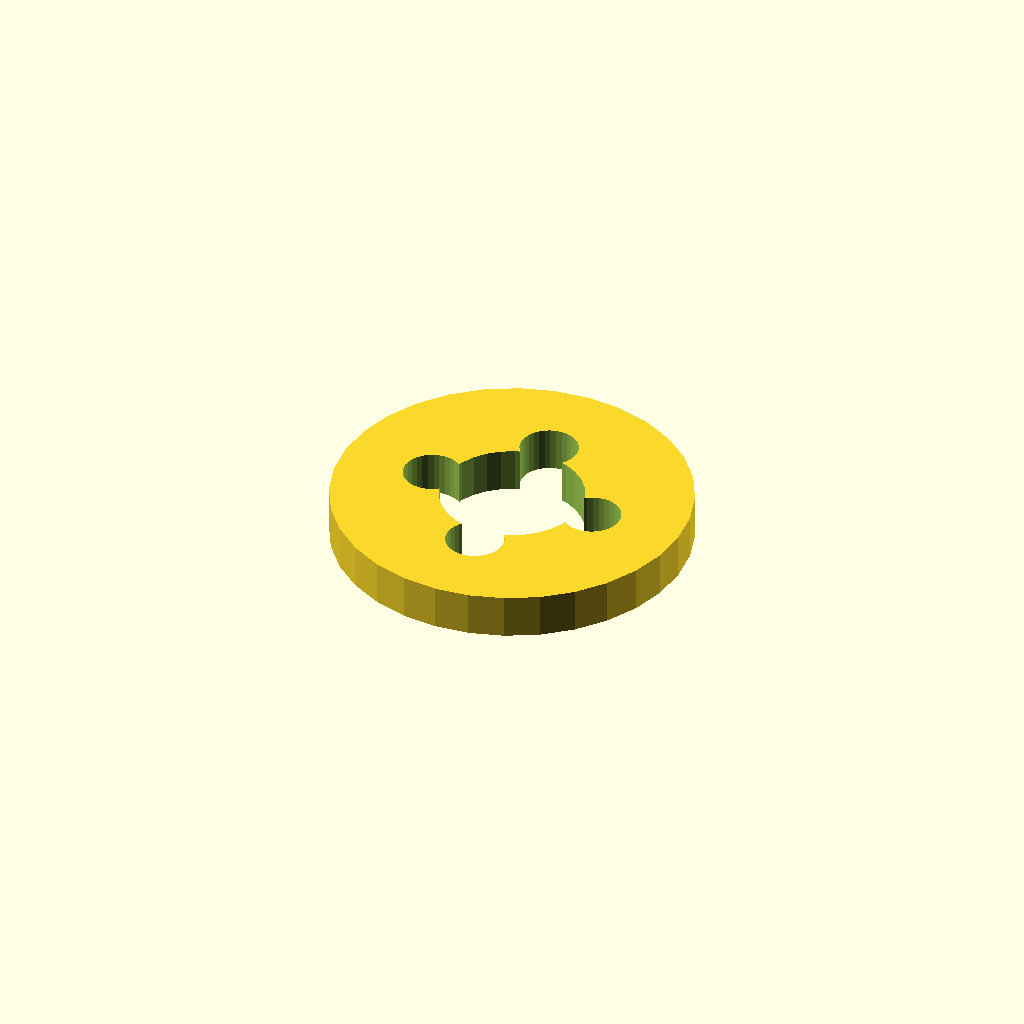
Cell 1: rendered with the file's own defaults.
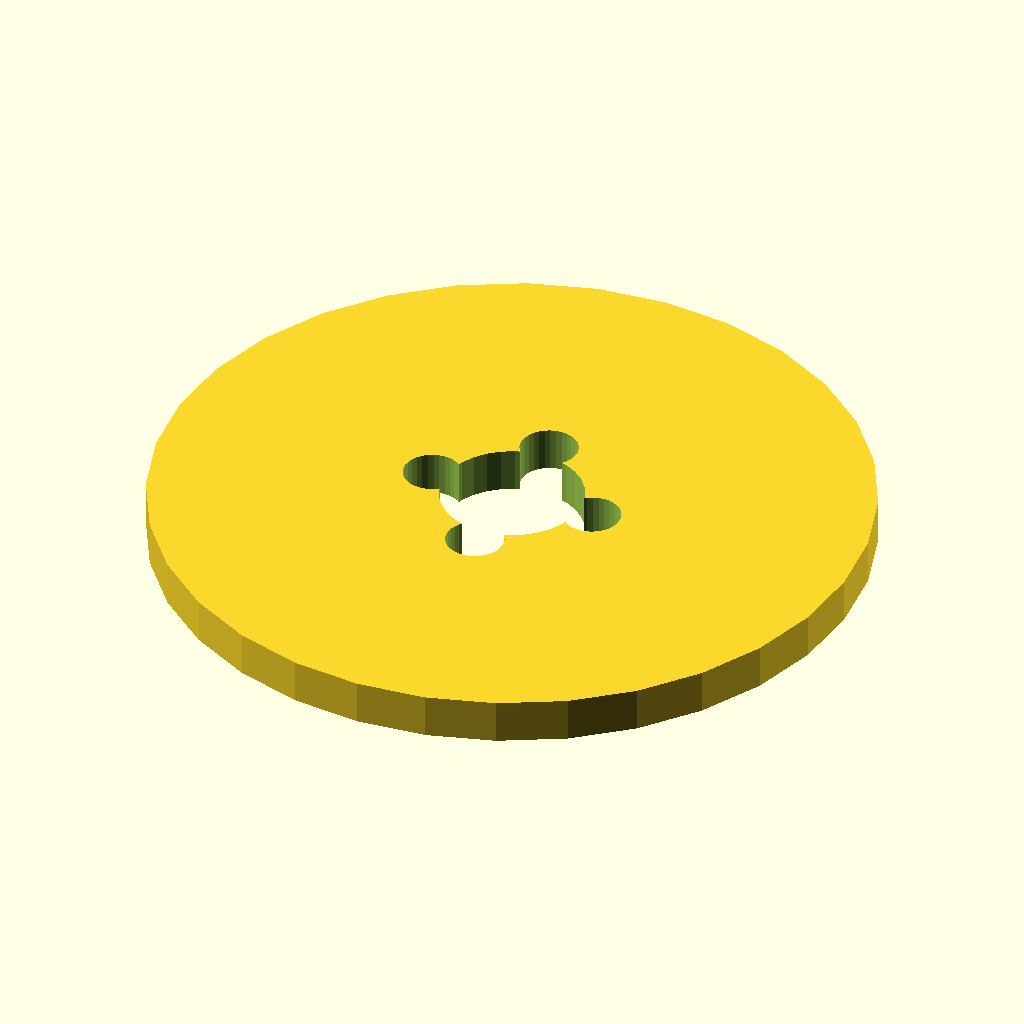
Cell 2: flange_d = 160 (everything else at default).
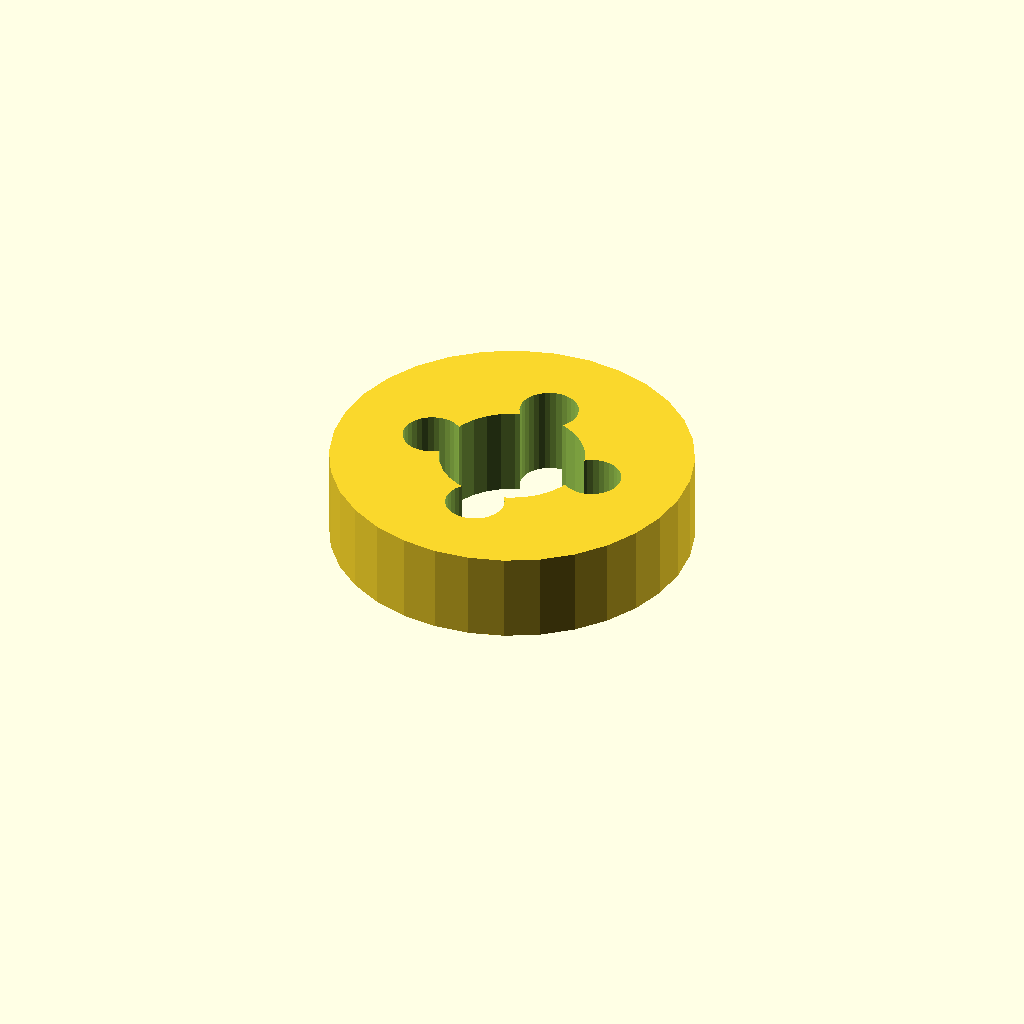
Cell 3: the same model with flange_t = 20.
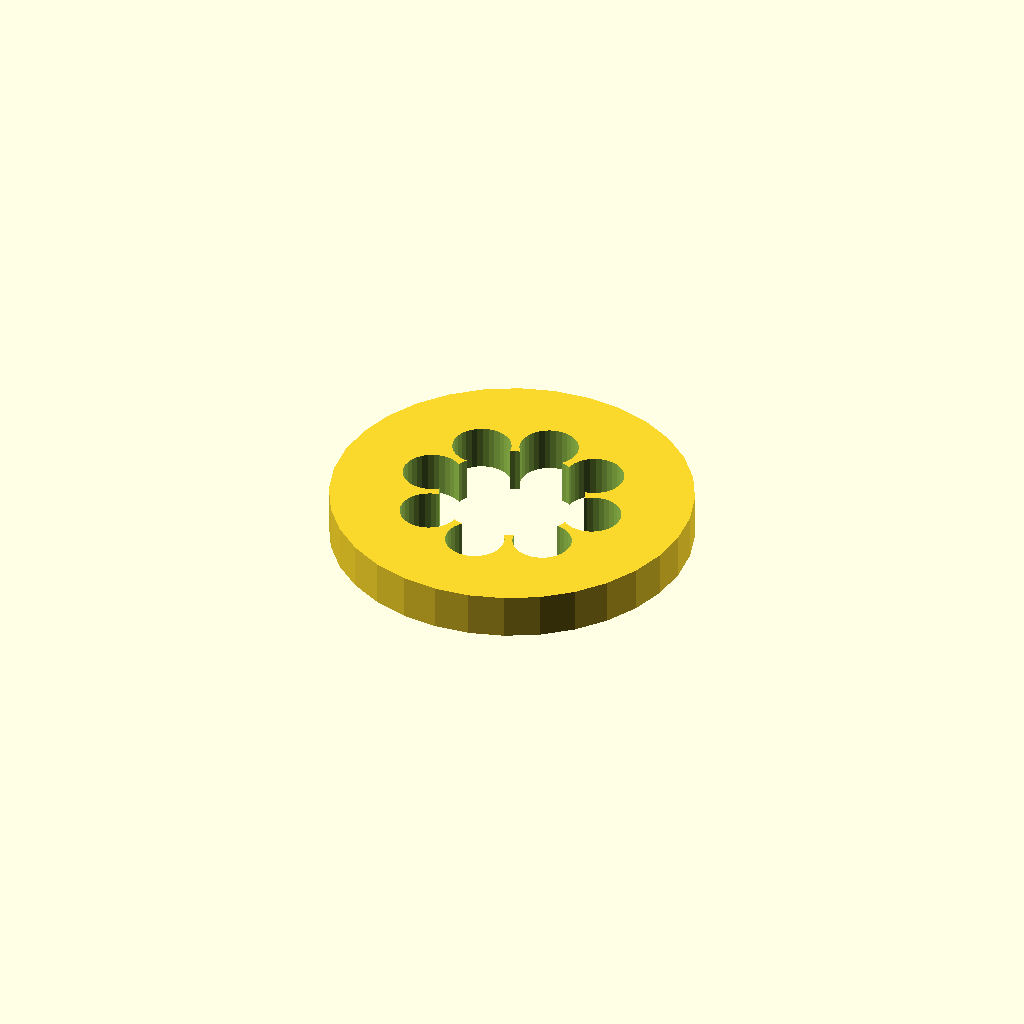
Cell 4 — bolts set to 8, the other parameters unchanged.
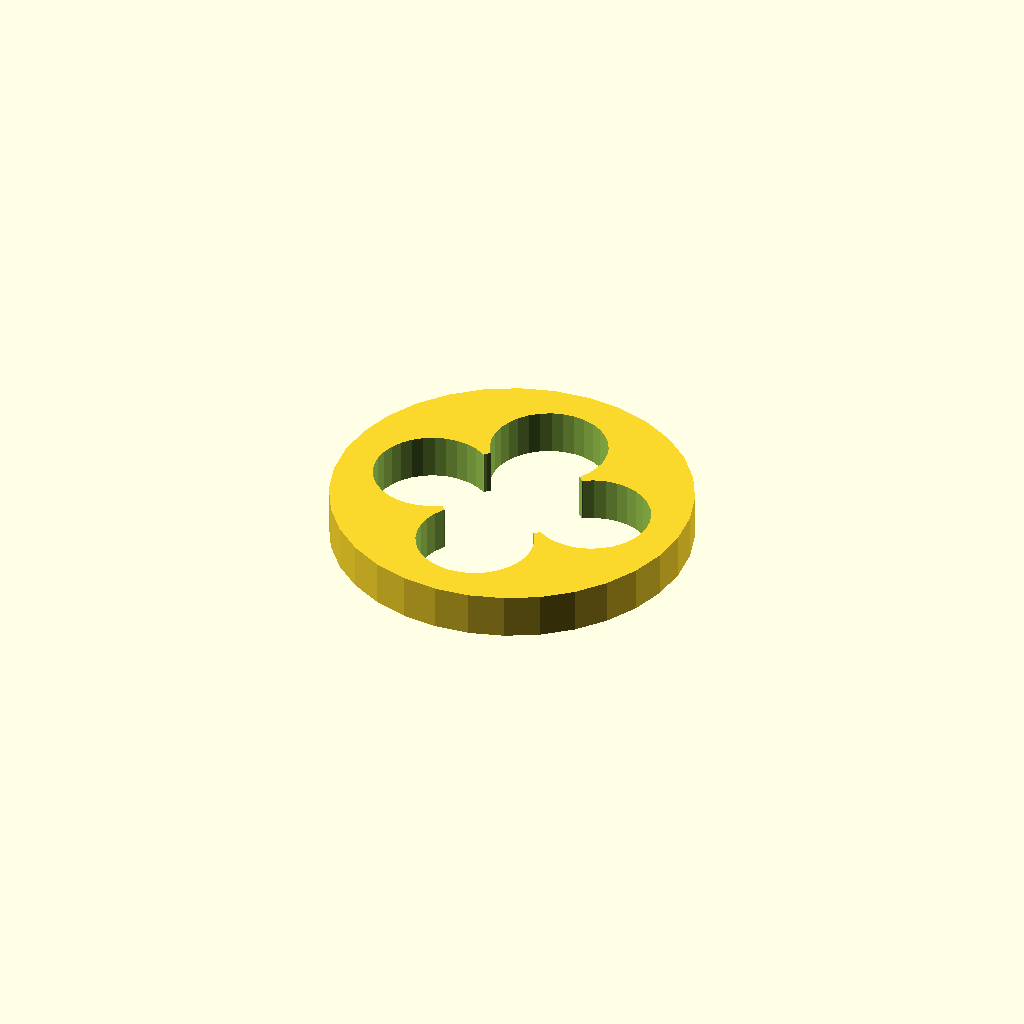
Cell 5: bolt_d = 26 (everything else at default).
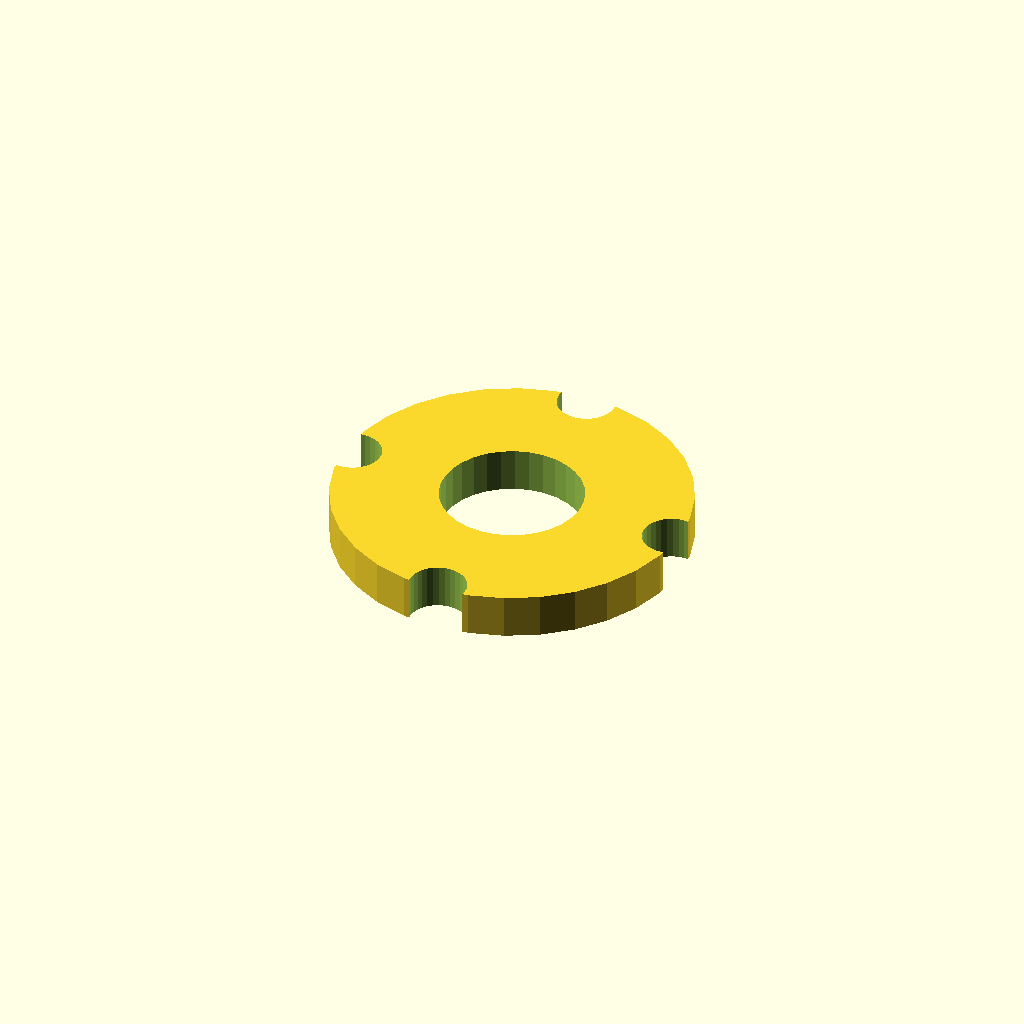
Cell 6: bolt_r = 38.4 (everything else at default).
One fixed orthographic camera (rotation 55°, 0°, 25°; colour scheme Cornfield) for every cell.
OpenSCAD source file optional_data/data/gen2/flanges/part_0013.scad:
$fn = 32;

// ----------------------------------------------------------------------
// Bolt-circle flange: 80 mm outside, 4 bolt holes, bore 32 mm
// ----------------------------------------------------------------------

// --- parameters (mm) ---
flange_d = 80;            // flange outside diameter
flange_t = 10;            // flange thickness
bolts = 4;                // number of bolt holes
bolt_d = 13;              // bolt clearance
bolt_r = 19.2;            // bolt circle radius
bore_d = 32;              // centre bore

module body() {
  cylinder(h = flange_t, d = flange_d);
}

difference() {
  body();
  /* bolt circle */
  for (i = [0 : bolts - 1]) rotate([0, 0, i * 360 / bolts]) translate([bolt_r, 0, -1]) cylinder(h = flange_t + 3, d = bolt_d);
  translate([0, 0, -1]) cylinder(h = flange_t + 3, d = bore_d);
}
Parameter table extracted from the source (name, type, default, range or options):
flange_d: number, default 80
flange_t: number, default 10
bolts: number, default 4
bolt_d: number, default 13
bolt_r: number, default 19.2
bore_d: number, default 32
